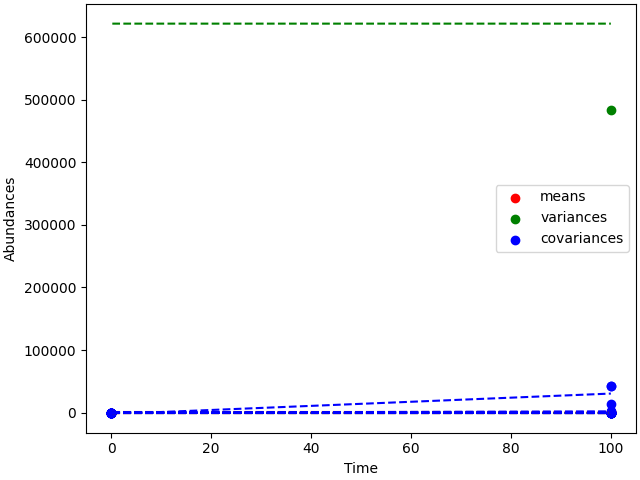

The data file committed next to this chart (first rows):
0.25, 610.277, 0.016561, 1.20254, 0.170529, 0.00499596, 621419, 0.0048534, 2.50386, 0.0513999, 4.50541e-05, -8.0207, -1.27167, 5.37616, 0.280712, 0.0250785, 0.00254881, 5.91648e-05, 0.357099, 0.0104921, 0.00151892
0.5, 610.3, 0.009291, 1.21, 0.3535, 0.02136, 621428, 0.0008126, 2.525, 0.2176, 0.0008022, -3.94, -5.365, 4.642, 0.5956, 0.0167, 0.004293, 0.0002364, 0.7399, 0.04478, 0.0132
0.75, 610.3, 0.008261, 1.211, 0.5332, 0.049, 621429, 0.0004346, 2.527, 0.4929, 0.004189, -3.344, -5.962, 3.66, 0.8535, 0.01568, 0.006429, 0.0005579, 1.115, 0.1026, 0.04542
1, 610.3, 0.008013, 1.211, 0.7093, 0.08768, 621429, 0.00036, 2.527, 0.8706, 0.01336, -3.198, -6.108, 2.651, 1.048, 0.01552, 0.008648, 0.001024, 1.483, 0.1835, 0.1078
1.5, 610.3, 0.007903, 1.211, 1.051, 0.1971, 621429, 0.000331, 2.528, 1.908, 0.06733, -3.134, -6.173, 0.6637, 1.249, 0.0155, 0.01303, 0.002373, 2.195, 0.4122, 0.3583
2, 610.3, 0.007884, 1.211, 1.379, 0.3478, 621429, 0.0003264, 2.528, 3.28, 0.2092, -3.122, -6.184, -1.252, 1.205, 0.0155, 0.01725, 0.004252, 2.879, 0.7269, 0.8283
2.5, 610.3, 0.007878, 1.211, 1.693, 0.5377, 621429, 0.0003252, 2.528, 4.946, 0.4996, -3.119, -6.187, -3.093, 0.9273, 0.0155, 0.02129, 0.006637, 3.535, 1.123, 1.572
3, 610.3, 0.007877, 1.211, 1.995, 0.7651, 621429, 0.0003249, 2.528, 6.864, 1.011, -3.118, -6.188, -4.859, 0.4261, 0.0155, 0.02517, 0.009502, 4.165, 1.598, 2.634
3.5, 610.3, 0.007876, 1.211, 2.284, 1.028, 621429, 0.0003248, 2.528, 9, 1.825, -3.118, -6.189, -6.554, -0.2885, 0.0155, 0.02889, 0.01283, 4.769, 2.148, 4.053
4, 610.3, 0.007876, 1.211, 2.562, 1.325, 621429, 0.0003247, 2.528, 11.32, 3.032, -3.118, -6.189, -8.181, -1.206, 0.0155, 0.03246, 0.01659, 5.349, 2.768, 5.858
4.5, 610.3, 0.007876, 1.211, 2.829, 1.655, 621429, 0.0003247, 2.528, 13.8, 4.726, -3.118, -6.189, -9.742, -2.318, 0.0155, 0.03589, 0.02077, 5.905, 3.456, 8.075
5, 610.3, 0.007876, 1.211, 3.085, 2.016, 621429, 0.0003247, 2.528, 16.4, 7.009, -3.118, -6.189, -11.24, -3.616, 0.0155, 0.03918, 0.02535, 6.439, 4.209, 10.72
5.5, 610.3, 0.007876, 1.211, 3.33, 2.406, 621429, 0.0003247, 2.528, 19.12, 9.982, -3.118, -6.189, -12.68, -5.089, 0.0155, 0.04233, 0.03031, 6.951, 5.023, 13.81
6, 610.3, 0.007876, 1.211, 3.566, 2.824, 621429, 0.0003247, 2.528, 21.92, 13.75, -3.118, -6.189, -14.06, -6.731, 0.0155, 0.04536, 0.03562, 7.443, 5.895, 17.36
7, 610.3, 0.007876, 1.211, 4.009, 3.738, 621429, 0.0003247, 2.528, 27.7, 24.1, -3.118, -6.189, -16.65, -10.49, 0.0155, 0.05105, 0.04727, 8.367, 7.805, 25.84
100, 610.3, 0.007876, 1.211, 9.151, 133, 621429, 0.0003247, 2.528, 144.3, 30496, -3.118, -6.189, -46.76, -671.2, 0.0155, 0.1171, 1.702, 19.1, 277.6, 2098
